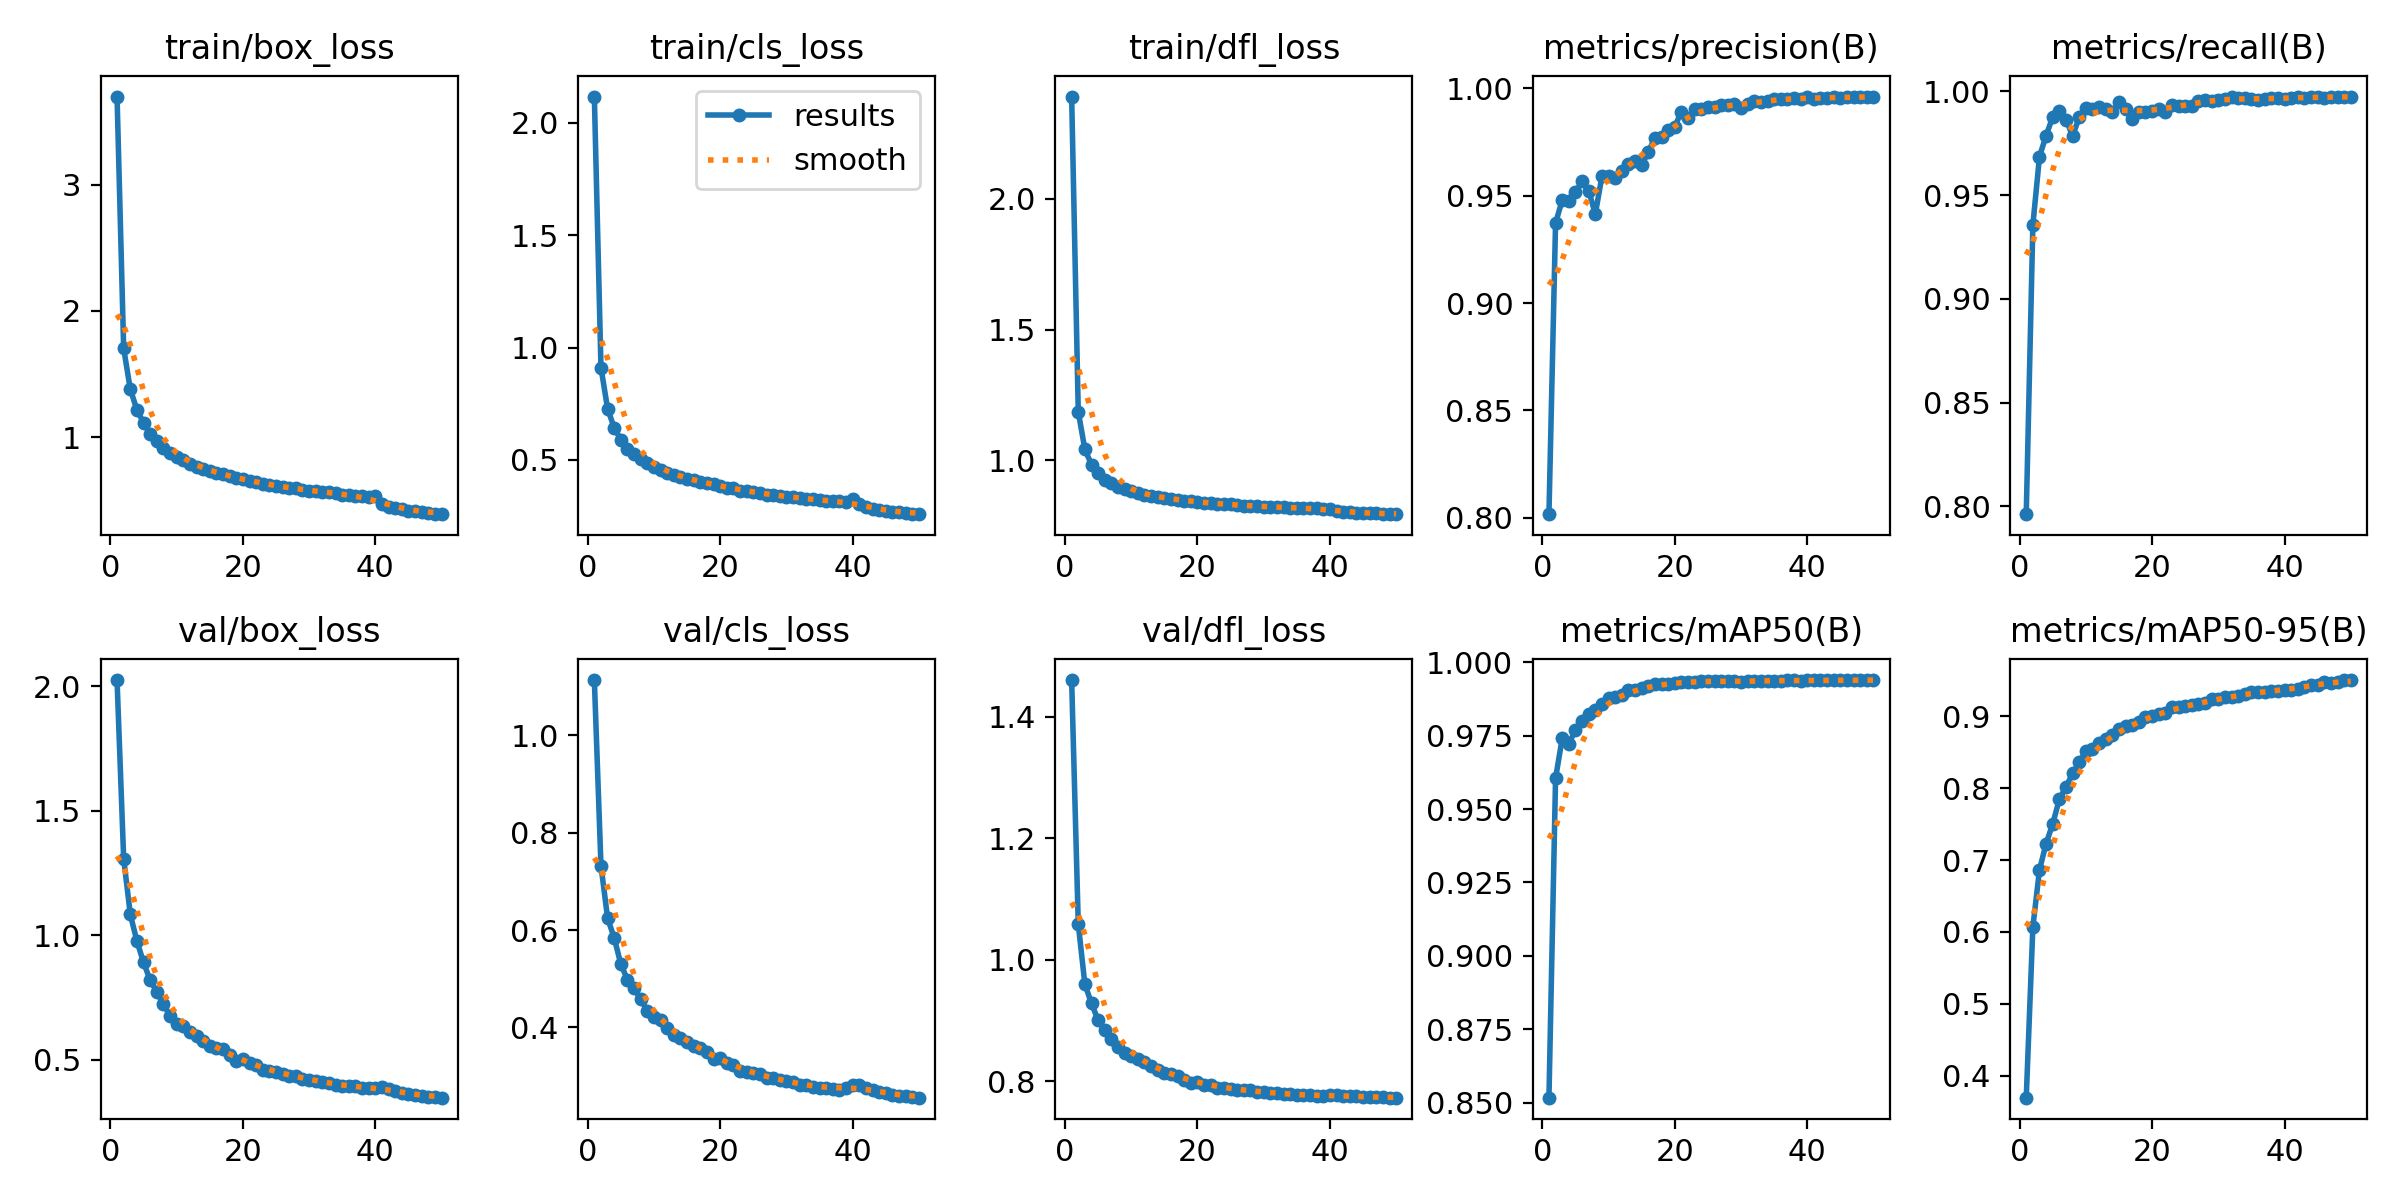

Values plotted in this chart, from the file beside it:
epoch, train/box_loss, train/cls_loss, train/dfl_loss, metrics/precision(B), metrics/recall(B), metrics/mAP50(B), metrics/mAP50-95(B), val/box_loss, val/cls_loss, val/dfl_loss, lr/pg0, lr/pg1, lr/pg2
1, 3.697, 2.117, 2.39, 0.8017, 0.7962, 0.8517, 0.3696, 2.026, 1.113, 1.46, 0.0005546, 0.0005546, 0.0005546
2, 1.703, 0.9112, 1.185, 0.9374, 0.9356, 0.9605, 0.6071, 1.309, 0.7323, 1.058, 0.001088, 0.001088, 0.001088
3, 1.379, 0.7279, 1.042, 0.9478, 0.9685, 0.9741, 0.6864, 1.084, 0.6244, 0.9593, 0.0016, 0.0016, 0.0016
4, 1.216, 0.643, 0.9838, 0.9476, 0.9787, 0.9723, 0.7229, 0.9774, 0.5837, 0.9278, 0.001568, 0.001568, 0.001568
5, 1.114, 0.5897, 0.9507, 0.9516, 0.9877, 0.9769, 0.7505, 0.8917, 0.5298, 0.9002, 0.001568, 0.001568, 0.001568
6, 1.022, 0.5498, 0.9262, 0.9567, 0.9907, 0.9801, 0.7845, 0.8203, 0.4979, 0.8836, 0.001535, 0.001535, 0.001535
7, 0.9721, 0.5284, 0.9121, 0.9524, 0.9863, 0.9823, 0.8017, 0.7739, 0.48, 0.8696, 0.001502, 0.001502, 0.001502
8, 0.9169, 0.5053, 0.8994, 0.9415, 0.9786, 0.9837, 0.8205, 0.7232, 0.4576, 0.8567, 0.001469, 0.001469, 0.001469
9, 0.876, 0.4844, 0.8899, 0.959, 0.9875, 0.9859, 0.8357, 0.678, 0.4339, 0.847, 0.001436, 0.001436, 0.001436
10, 0.8425, 0.4681, 0.8814, 0.9594, 0.9921, 0.9879, 0.8517, 0.6452, 0.4212, 0.8413, 0.001403, 0.001403, 0.001403
11, 0.8175, 0.4562, 0.8748, 0.9584, 0.9916, 0.9882, 0.8542, 0.6371, 0.4161, 0.8362, 0.00137, 0.00137, 0.00137
12, 0.7848, 0.4406, 0.8674, 0.9614, 0.9924, 0.989, 0.8631, 0.6112, 0.3991, 0.8309, 0.001337, 0.001337, 0.001337
13, 0.7648, 0.4341, 0.8633, 0.9647, 0.9913, 0.9905, 0.8679, 0.5941, 0.3839, 0.8241, 0.001304, 0.001304, 0.001304
14, 0.7497, 0.4233, 0.8584, 0.9663, 0.9902, 0.9906, 0.8735, 0.5766, 0.3776, 0.8184, 0.001271, 0.001271, 0.001271
15, 0.7281, 0.4147, 0.8552, 0.9643, 0.995, 0.9911, 0.8816, 0.5573, 0.3697, 0.8138, 0.001238, 0.001238, 0.001238
16, 0.7143, 0.4088, 0.8521, 0.9704, 0.9915, 0.992, 0.8865, 0.5474, 0.3624, 0.8114, 0.001205, 0.001205, 0.001205
17, 0.7048, 0.4022, 0.8485, 0.977, 0.9868, 0.9927, 0.8877, 0.5421, 0.3581, 0.8083, 0.001172, 0.001172, 0.001172
18, 0.6901, 0.3968, 0.8466, 0.9772, 0.9899, 0.9926, 0.8924, 0.5216, 0.3494, 0.8024, 0.001139, 0.001139, 0.001139
19, 0.6794, 0.3916, 0.8444, 0.9808, 0.9901, 0.9927, 0.8991, 0.4944, 0.335, 0.7976, 0.001106, 0.001106, 0.001106
20, 0.6648, 0.3833, 0.8406, 0.9822, 0.9906, 0.993, 0.9002, 0.5026, 0.3366, 0.7985, 0.001073, 0.001073, 0.001073
21, 0.6514, 0.3772, 0.8386, 0.9891, 0.9916, 0.9934, 0.9032, 0.4859, 0.3259, 0.794, 0.00104, 0.00104, 0.00104
22, 0.6449, 0.3733, 0.836, 0.9861, 0.9902, 0.9932, 0.9042, 0.4798, 0.3234, 0.7928, 0.001007, 0.001007, 0.001007
23, 0.6314, 0.3641, 0.834, 0.9903, 0.9934, 0.9935, 0.9132, 0.4604, 0.3105, 0.7893, 0.0009739, 0.0009739, 0.0009739
24, 0.6203, 0.3612, 0.8315, 0.9905, 0.9931, 0.9937, 0.913, 0.4575, 0.3085, 0.7893, 0.0009409, 0.0009409, 0.0009409
25, 0.6165, 0.3579, 0.8315, 0.9915, 0.9931, 0.9936, 0.9146, 0.4511, 0.3055, 0.7872, 0.0009078, 0.0009078, 0.0009078
26, 0.6078, 0.3548, 0.8297, 0.9915, 0.9931, 0.9935, 0.9152, 0.4443, 0.3036, 0.7857, 0.0008748, 0.0008748, 0.0008748
27, 0.5941, 0.3445, 0.8266, 0.9923, 0.9952, 0.9936, 0.9175, 0.4372, 0.2969, 0.7846, 0.0008418, 0.0008418, 0.0008418
28, 0.594, 0.3452, 0.8263, 0.9922, 0.996, 0.9935, 0.9189, 0.4365, 0.2958, 0.7848, 0.0008088, 0.0008088, 0.0008088
29, 0.5829, 0.3393, 0.824, 0.9928, 0.9954, 0.9935, 0.924, 0.4243, 0.2913, 0.7828, 0.0007758, 0.0007758, 0.0007758
30, 0.5731, 0.3356, 0.8229, 0.9907, 0.996, 0.9933, 0.9237, 0.4195, 0.2908, 0.7816, 0.0007428, 0.0007428, 0.0007428
31, 0.5724, 0.3355, 0.8223, 0.9926, 0.9961, 0.9936, 0.9264, 0.416, 0.2873, 0.7806, 0.0007098, 0.0007098, 0.0007098
32, 0.568, 0.3303, 0.8223, 0.994, 0.9971, 0.9937, 0.9262, 0.4133, 0.282, 0.78, 0.0006768, 0.0006768, 0.0006768
33, 0.5658, 0.3284, 0.8206, 0.9938, 0.9966, 0.9937, 0.9275, 0.4076, 0.281, 0.7791, 0.0006438, 0.0006438, 0.0006438
34, 0.5558, 0.3247, 0.8188, 0.9942, 0.9966, 0.9937, 0.9313, 0.4011, 0.2782, 0.7782, 0.0006108, 0.0006108, 0.0006108
35, 0.545, 0.3198, 0.8174, 0.9949, 0.9961, 0.9938, 0.9341, 0.3947, 0.275, 0.7774, 0.0005778, 0.0005778, 0.0005778
36, 0.5411, 0.3164, 0.8172, 0.9952, 0.9957, 0.9938, 0.9341, 0.3936, 0.275, 0.777, 0.0005448, 0.0005448, 0.0005448
37, 0.5366, 0.3161, 0.8167, 0.9953, 0.9961, 0.9938, 0.9334, 0.3935, 0.2738, 0.7766, 0.0005118, 0.0005118, 0.0005118
38, 0.5322, 0.3157, 0.8161, 0.9955, 0.997, 0.9938, 0.9353, 0.3864, 0.2722, 0.7757, 0.0004788, 0.0004788, 0.0004788
39, 0.5256, 0.3136, 0.8144, 0.995, 0.997, 0.9938, 0.9357, 0.388, 0.2753, 0.7757, 0.0004458, 0.0004458, 0.0004458
40, 0.5305, 0.3253, 0.8148, 0.9962, 0.9962, 0.9939, 0.9369, 0.3865, 0.2809, 0.7766, 0.0004127, 0.0004127, 0.0004127
41, 0.4708, 0.3022, 0.8047, 0.9949, 0.9967, 0.9938, 0.9367, 0.3927, 0.2811, 0.7765, 0.0003797, 0.0003797, 0.0003797
42, 0.4489, 0.2892, 0.8034, 0.9955, 0.9974, 0.9938, 0.9382, 0.3836, 0.275, 0.7762, 0.0003467, 0.0003467, 0.0003467
43, 0.4373, 0.2833, 0.8009, 0.9956, 0.997, 0.9938, 0.9408, 0.3757, 0.2716, 0.7752, 0.0003137, 0.0003137, 0.0003137
44, 0.4293, 0.278, 0.7994, 0.996, 0.9971, 0.9938, 0.9431, 0.3686, 0.2675, 0.7747, 0.0002807, 0.0002807, 0.0002807
45, 0.4177, 0.2727, 0.7989, 0.9954, 0.9971, 0.9939, 0.9439, 0.3638, 0.2642, 0.7743, 0.0002477, 0.0002477, 0.0002477
46, 0.4146, 0.2705, 0.7976, 0.996, 0.9968, 0.9939, 0.947, 0.3578, 0.2617, 0.7735, 0.0002147, 0.0002147, 0.0002147
47, 0.408, 0.2675, 0.7975, 0.996, 0.9974, 0.9939, 0.9466, 0.3562, 0.2597, 0.7734, 0.0001817, 0.0001817, 0.0001817
48, 0.4019, 0.2642, 0.7961, 0.9961, 0.9975, 0.9939, 0.9483, 0.3528, 0.2581, 0.7733, 0.0001487, 0.0001487, 0.0001487
49, 0.3937, 0.2605, 0.7951, 0.996, 0.9974, 0.994, 0.9501, 0.3491, 0.2569, 0.7728, 0.0001157, 0.0001157, 0.0001157
50, 0.39, 0.2589, 0.7944, 0.9961, 0.9973, 0.994, 0.9503, 0.3484, 0.2556, 0.7727, 8.2683e-05, 8.2683e-05, 8.2683e-05
